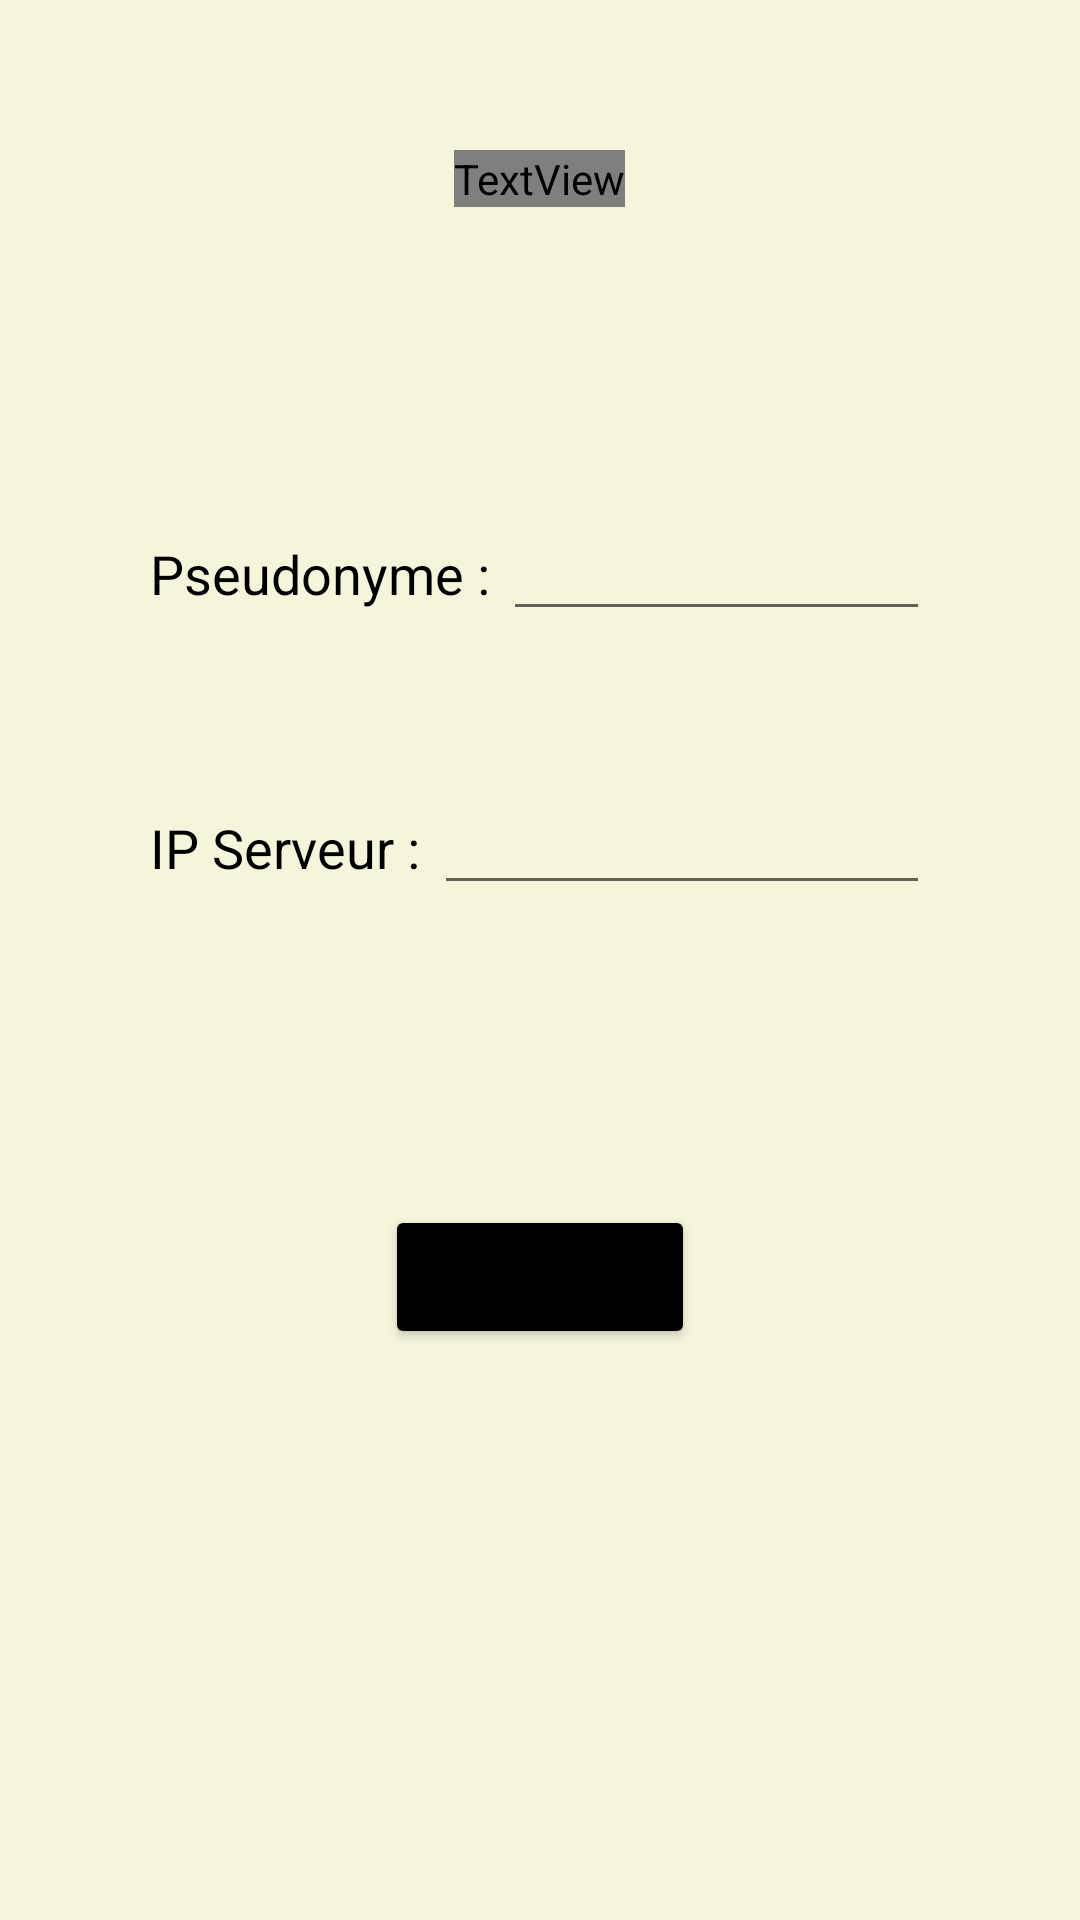

The Android layout XML behind this screen, and the referenced resources:
<!-- AndroidManifest.xml: application theme Theme.ScrabblePrototype -->
<!-- res/layout/activity_connection.xml -->
<?xml version="1.0" encoding="utf-8"?>
<androidx.constraintlayout.widget.ConstraintLayout xmlns:android="http://schemas.android.com/apk/res/android"
    xmlns:app="http://schemas.android.com/apk/res-auto"
    xmlns:tools="http://schemas.android.com/tools"
    android:id="@+id/connection_layout"
    android:layout_width="match_parent"
    android:layout_height="match_parent"
    tools:context=".activities.ConnectionActivity">

    <LinearLayout
        android:layout_width="match_parent"
        android:layout_height="match_parent"
        android:orientation="vertical"
        android:background="#F5F5DC">

        <TextView
            android:layout_width="wrap_content"
            android:layout_height="wrap_content"
            android:layout_gravity="center"
            android:layout_marginTop="50dp"
            android:fontFamily="@font/cherry_cream_soda"
            android:text="SCRABBLE"
            android:textColor="@color/black"
            android:textSize="40dp" />

        <LinearLayout
            android:layout_width="match_parent"
            android:layout_height="wrap_content"
            android:layout_gravity="center"
            android:layout_marginLeft="50dp"
            android:layout_marginTop="100dp"
            android:layout_marginRight="50dp"
            android:orientation="horizontal">

            <TextView
                android:layout_width="wrap_content"
                android:layout_height="wrap_content"
                android:text="Pseudonyme : "
                android:textColor="@color/black"
                android:textSize="18dp" />

            <EditText
                android:id="@+id/username"
                android:layout_width="wrap_content"
                android:layout_height="wrap_content"
                android:layout_weight="1"
                android:inputType="text"/>
        </LinearLayout>

        <LinearLayout
            android:layout_width="match_parent"
            android:layout_height="wrap_content"
            android:layout_marginTop="50dp"
            android:layout_marginLeft="50dp"
            android:layout_marginRight="50dp"
            android:layout_gravity="center"
            android:orientation="horizontal">

            <TextView
                android:layout_width="wrap_content"
                android:layout_height="wrap_content"
                android:text="IP Serveur : "
                android:textColor="@color/black"
                android:textSize="18dp" />

            <EditText
                android:id="@+id/server_ip"
                android:layout_width="wrap_content"
                android:layout_height="wrap_content"
                android:layout_weight="1"
                android:inputType="number|numberDecimal"
                android:digits="0123456789."/>
        </LinearLayout>

        <Button
            android:id="@+id/connection_button"
            android:layout_width="wrap_content"
            android:layout_height="wrap_content"
            android:layout_gravity="center"
            android:layout_marginTop="100dp"
            android:backgroundTint="@color/black"
            android:text="Connexion" />

    </LinearLayout>

</androidx.constraintlayout.widget.ConstraintLayout>
<!-- resources referenced by this layout -->
<resources>
  <color name="black">#FF000000</color>
  <style name="Theme.ScrabblePrototype" parent="Theme.MaterialComponents.DayNight.DarkActionBar">
          
          <item name="colorPrimary">@color/purple_500</item>
          <item name="colorPrimaryVariant">@color/purple_700</item>
          <item name="colorOnPrimary">@color/white</item>
          
          <item name="colorSecondary">@color/teal_200</item>
          <item name="colorSecondaryVariant">@color/teal_700</item>
          <item name="colorOnSecondary">@color/black</item>
          
          <item name="android:statusBarColor">?attr/colorPrimaryVariant</item>
          
      </style>
  <color name="purple_500">#FF6200EE</color>
  <color name="purple_700">#FF3700B3</color>
  <color name="white">#FFFFFFFF</color>
  <color name="teal_200">#FF03DAC5</color>
  <color name="teal_700">#FF018786</color>
</resources>
